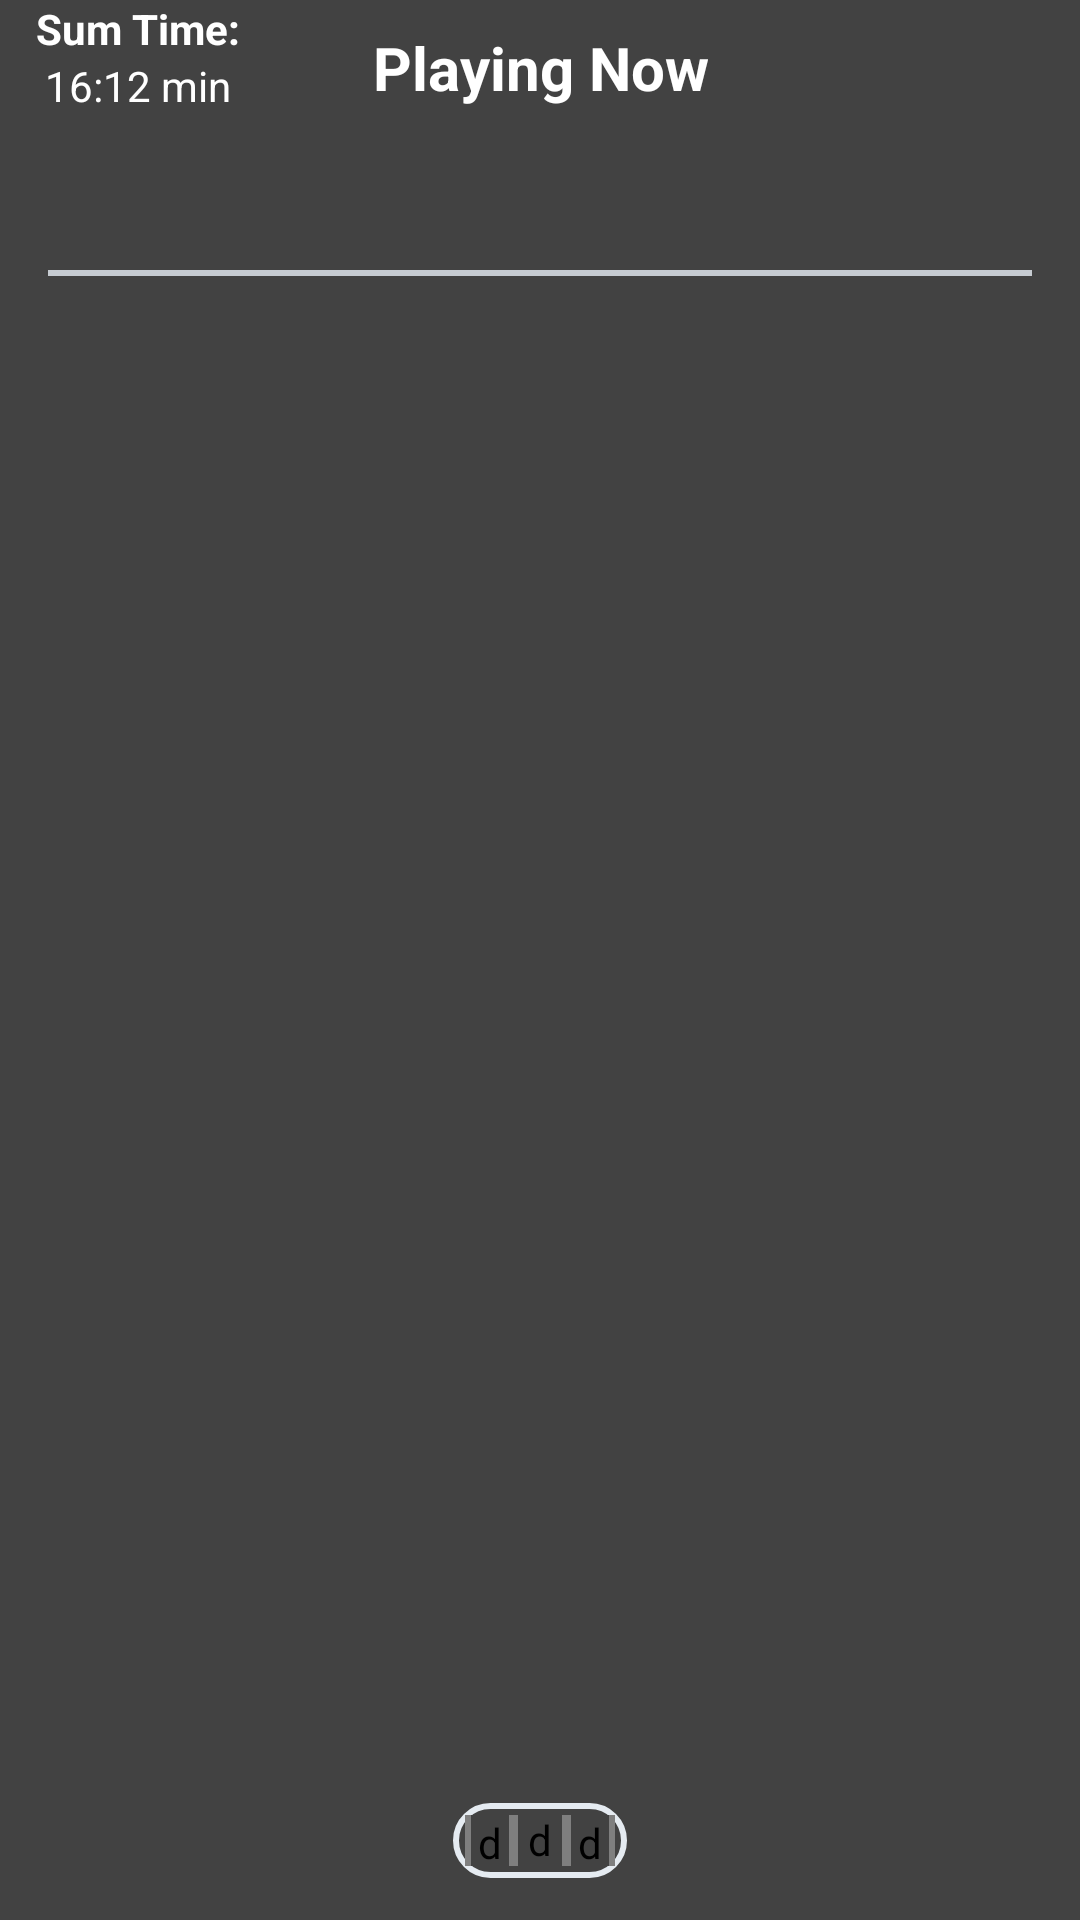

Write the Android layout XML for this screen, with the resource values it uses.
<!-- AndroidManifest.xml: application theme AppTheme -->
<!-- res/layout/activity_music_now.xml -->
<?xml version="1.0" encoding="utf-8"?>
<androidx.coordinatorlayout.widget.CoordinatorLayout xmlns:android="http://schemas.android.com/apk/res/android"
    android:orientation="vertical"
    android:layout_width="match_parent"
    android:layout_height="match_parent">

    <RelativeLayout
        android:orientation="vertical"
        android:layout_width="match_parent"
        android:layout_height="90dp">

        <LinearLayout
            android:orientation="vertical"
            android:layout_toStartOf="@id/t_playing_now"
            android:layout_width="match_parent"
            android:layout_marginEnd="24dp"
            android:layout_height="45dp">
            <TextView
                android:text="@string/sum_time"
                android:layout_gravity="center"
                android:textStyle="bold"
                android:layout_width="wrap_content"
                android:layout_height="wrap_content"/>
            <TextView
                android:text="16:12 min"
                android:layout_gravity="center"
                android:layout_width="wrap_content"
                android:layout_height="wrap_content"/>
        </LinearLayout>

        <TextView
            android:id="@+id/t_playing_now"
            android:layout_centerHorizontal="true"
            android:gravity="center"
            android:padding="8dp"
            android:textStyle="bold"
            android:textSize="20sp"
            android:text="@string/PlayListNow"
            android:layout_width="wrap_content"
            android:layout_height="45dp"/>

    </RelativeLayout>

    <LinearLayout
        android:background="@color/ui_swipe_Sitem"
        android:layout_marginTop="90dp"
        android:layout_marginLeft="16dp"
        android:layout_marginRight="16dp"
        android:layout_width="match_parent"
        android:layout_height="2dp"/>

    <androidx.recyclerview.widget.RecyclerView
        android:layout_width="match_parent"
        android:layout_height="match_parent"
        android:layout_marginTop="92dp">

    </androidx.recyclerview.widget.RecyclerView>

    <include layout="@layout/ui_swipe_main"/>

</androidx.coordinatorlayout.widget.CoordinatorLayout>
<!-- res/layout/ui_swipe_main.xml (included above) -->
<?xml version="1.0" encoding="utf-8"?>
<LinearLayout xmlns:android="http://schemas.android.com/apk/res/android"
    xmlns:app="http://schemas.android.com/apk/res-auto"
    android:background="@drawable/ui_swipeble_main_menu"
    android:layout_marginBottom="14dp"
    android:layout_gravity="center|bottom"
    android:padding="4dp"
    android:layout_width="58dp"
    android:weightSum="3"
    app:layout_anchorGravity="top"
    android:layout_height="25dp">
    <de.hdodenhof.circleimageview.CircleImageView
        android:layout_weight="1"
        android:padding="2dp"
        android:src="@color/ui_swipe_Sitem"
        android:background="@android:color/transparent"
        android:layout_width="0dp"
        android:layout_gravity="center"
        android:layout_height="22dp"/>
    <de.hdodenhof.circleimageview.CircleImageView
        android:layout_weight="1"
        android:src="@color/ui_swipe_Mitem"
        android:layout_width="0dp"
        android:background="@android:color/transparent"
        android:padding="1dp"
        android:layout_gravity="center"
        android:layout_height="22dp"/>
    <de.hdodenhof.circleimageview.CircleImageView
        android:layout_weight="1"
        android:padding="2dp"
        android:layout_width="0dp"
        android:background="@android:color/transparent"
        android:src="@color/ui_swipe_Sitem"
        android:layout_gravity="center"
        android:layout_height="22dp"/>
</LinearLayout>
<!-- resources referenced by this layout -->
<resources>
  <color name="ui_swipe_Mitem">#80848a</color>
  <color name="ui_swipe_Sitem">#C6CBD1</color>
  <!-- drawable ui_swipeble_main_menu (drawable) -->
  <?xml version="1.0" encoding="utf-8"?>
  <shape xmlns:android="http://schemas.android.com/apk/res/android"
      android:shape="rectangle">
  
      <corners
          android:topLeftRadius="60dp"
          android:topRightRadius="60dp"
          android:bottomRightRadius="60dp"
          android:bottomLeftRadius="60dp">
      </corners>
  
      <stroke
          android:width="2dp"
          android:color="@color/ui_swipe_menu" />
  </shape>
  <string name="PlayListNow">Playing Now</string>
  <string name="sum_time">Sum Time: </string>
  <style name="AppTheme" parent="Theme.AppCompat.Light.NoActionBar">
          
          <item name="colorPrimary">@color/colorPrimary</item>
          <item name="colorPrimaryDark">@color/cardview_dark_background</item>
          <item name="colorAccent">@color/colorAccent</item>
          <item name="android:background">@color/cardview_dark_background</item>
          <item name="android:textColor">#FFFFFF</item>
      </style>
  <color name="ui_swipe_menu">#E5EBF1</color>
  <color name="colorPrimary">#008577</color>
  <color name="colorAccent">#D81B60</color>
</resources>
